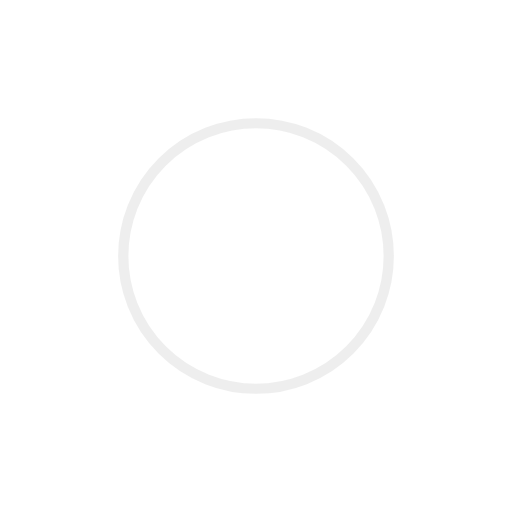
t = 0.00 s
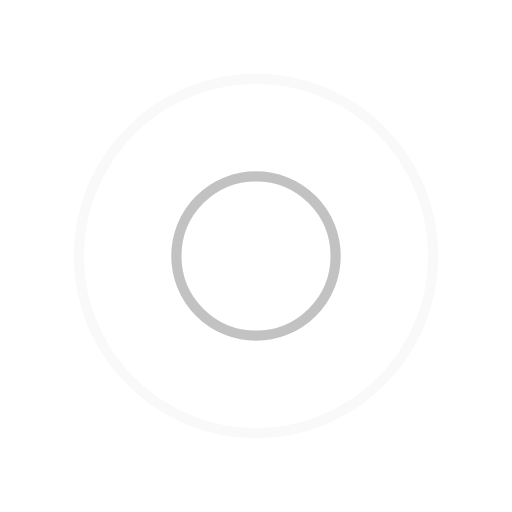
t = 0.25 s
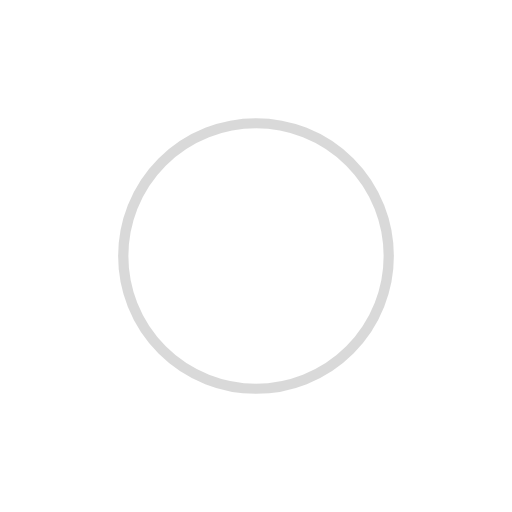
t = 0.50 s
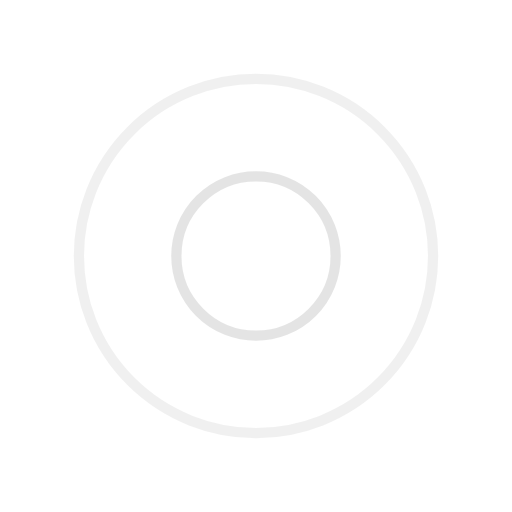
t = 0.75 s

The animated SVG that drew these frames (rendered in a browser with its animation timeline set to each time). Animation: 4 SMIL elements (animate=4); one cycle of 1.00 s, repeats indefinitely.

<svg width="200px"  height="200px"  xmlns="http://www.w3.org/2000/svg" viewBox="0 0 100 100" preserveAspectRatio="xMidYMid" class="lds-ripple" style="background-image: none; background-position: initial initial; background-repeat: initial initial;">
    <circle cx="50" cy="50" r="0" fill="none" ng-attr-stroke="{{config.c1}}" ng-attr-stroke-width="{{config.width}}" stroke="#dedede" stroke-width="2">
      <animate attributeName="r" calcMode="spline" values="0;40" keyTimes="0;1" dur="1" keySplines="0 0.2 0.8 1" begin="-0.5s" repeatCount="indefinite"></animate>
      <animate attributeName="opacity" calcMode="spline" values="1;0" keyTimes="0;1" dur="1" keySplines="0.2 0 0.8 1" begin="-0.5s" repeatCount="indefinite"></animate>
    </circle>
    <circle cx="50" cy="50" r="0" fill="none" ng-attr-stroke="{{config.c2}}" ng-attr-stroke-width="{{config.width}}" stroke="#b3b3b3" stroke-width="2">
      <animate attributeName="r" calcMode="spline" values="0;40" keyTimes="0;1" dur="1" keySplines="0 0.2 0.8 1" begin="0s" repeatCount="indefinite"></animate>
      <animate attributeName="opacity" calcMode="spline" values="1;0" keyTimes="0;1" dur="1" keySplines="0.2 0 0.8 1" begin="0s" repeatCount="indefinite"></animate>
    </circle>
  </svg>
